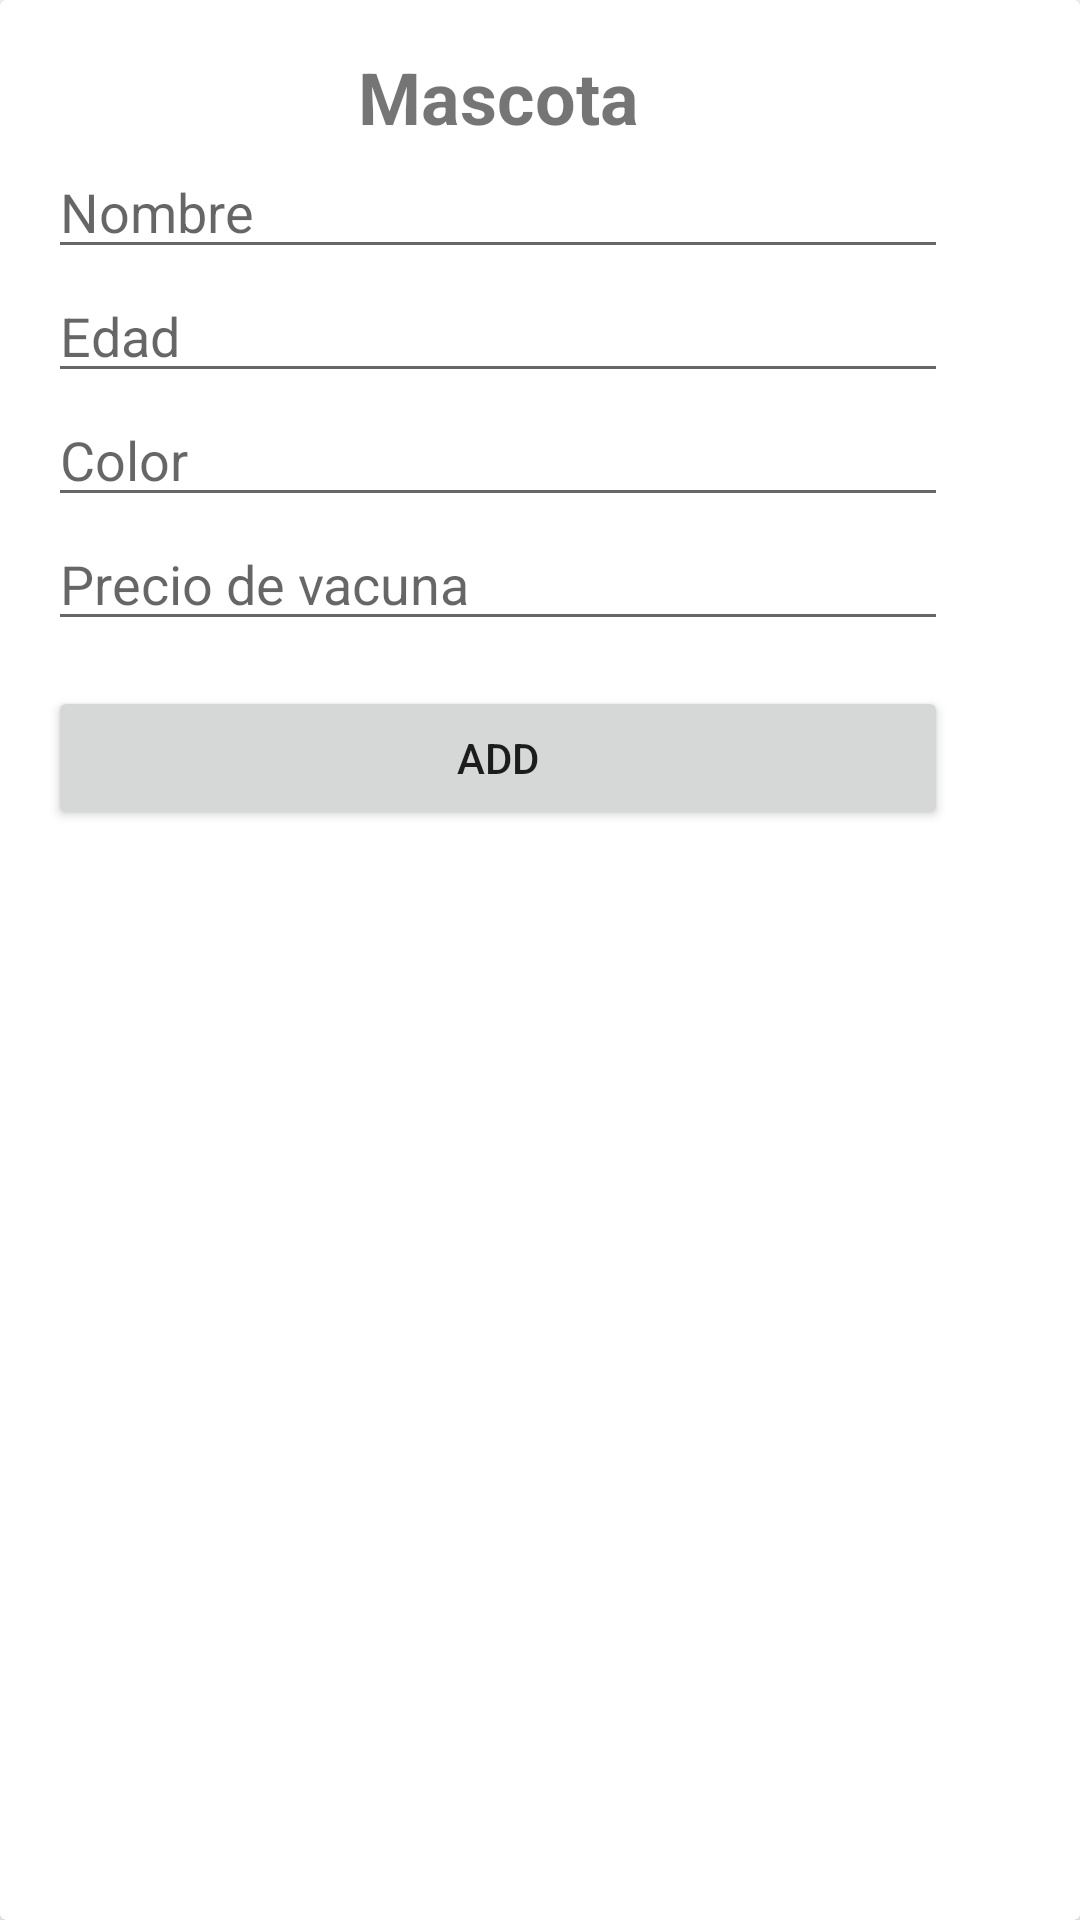

Produce the Android XML layout that renders to this screen, including the resource entries it uses.
<!-- AndroidManifest.xml: application theme Theme.Evaluación1 -->
<!-- res/layout/fragment_create_pet.xml -->
<?xml version="1.0" encoding="utf-8"?>
<androidx.cardview.widget.CardView xmlns:android="http://schemas.android.com/apk/res/android"
    xmlns:app="http://schemas.android.com/apk/res-auto"
    xmlns:tools="http://schemas.android.com/tools"
    android:layout_width="match_parent"
    android:layout_height="match_parent"
    tools:context=".CreatePetFragment">


    <LinearLayout
        android:layout_width="300dp"
        android:layout_height="wrap_content"
        android:layout_marginStart="16dp"
        android:layout_marginTop="16dp"
        android:layout_marginEnd="16dp"
        android:layout_marginBottom="16dp"
        android:orientation="vertical">

        <TextView
            android:layout_width="match_parent"
            android:layout_height="wrap_content"
            android:text="Mascota"
            android:textAlignment="center"
            android:textSize="24sp"
            android:textStyle="bold" />

        <EditText
            android:id="@+id/nombre"
            android:layout_width="match_parent"
            android:layout_height="wrap_content"
            android:ems="10"
            android:hint="Nombre"
            android:inputType="textPersonName" />

        <EditText
            android:id="@+id/edad"
            android:layout_width="match_parent"
            android:layout_height="wrap_content"
            android:ems="10"
            android:hint="Edad"
            android:inputType="textPersonName" />

        <EditText
            android:id="@+id/color"
            android:layout_width="match_parent"
            android:layout_height="wrap_content"
            android:ems="10"
            android:hint="Color"
            android:inputType="textPersonName" />

        <EditText
            android:id="@+id/precio_vacuna"
            android:layout_width="match_parent"
            android:layout_height="wrap_content"
            android:ems="10"
            android:hint="Precio de vacuna"
            android:inputType="numberDecimal" />

        <Space
            android:layout_width="match_parent"
            android:layout_height="15dp" />

        <Button
            android:id="@+id/btn_add"
            android:layout_width="match_parent"
            android:layout_height="wrap_content"
            android:text="add" />
    </LinearLayout>

</androidx.cardview.widget.CardView>
<!-- resources referenced by this layout -->
<resources>
  <style name="Theme.Evaluación1" parent="Theme.MaterialComponents.DayNight.DarkActionBar">
          
          <item name="colorPrimary">@color/purple_500</item>
          <item name="colorPrimaryVariant">@color/purple_700</item>
          <item name="colorOnPrimary">@color/white</item>
          
          <item name="colorSecondary">@color/teal_200</item>
          <item name="colorSecondaryVariant">@color/teal_700</item>
          <item name="colorOnSecondary">@color/black</item>
          
          <item name="android:statusBarColor">?attr/colorPrimaryVariant</item>
          
      </style>
  <!-- not gathered from this repository: default colours our renderer supplied (Android Studio template values) -->
  <color name="purple_500">#FF6200EE</color>
  <color name="purple_700">#FF3700B3</color>
  <color name="teal_200">#FF03DAC5</color>
  <color name="teal_700">#FF018786</color>
  <color name="black">#FF000000</color>
  <color name="white">#FFFFFFFF</color>
</resources>
